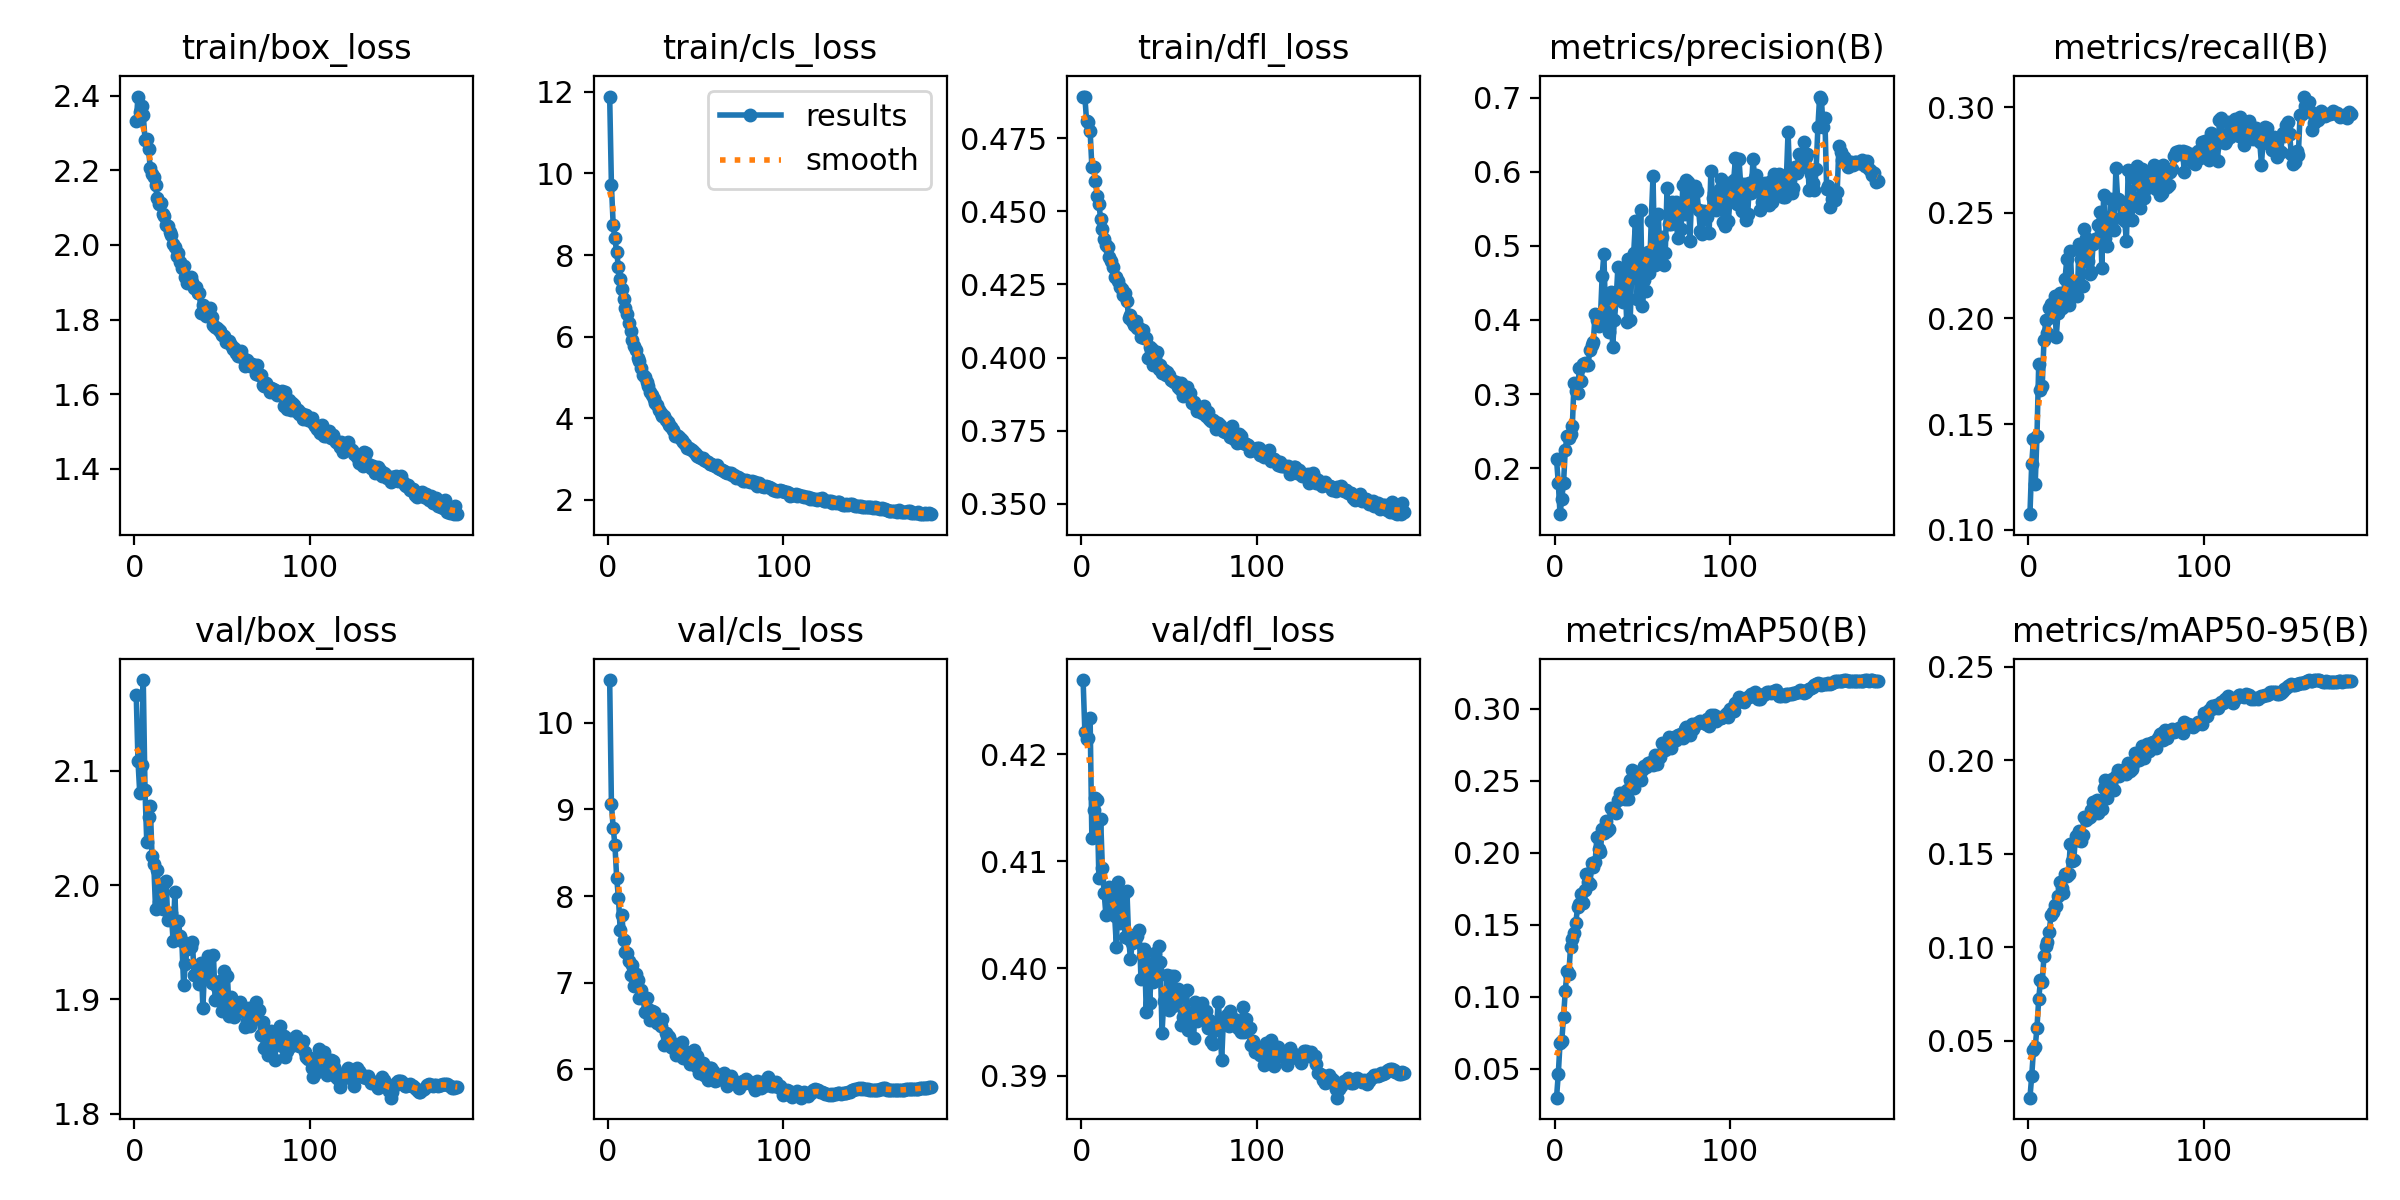

The data file committed next to this chart (first rows):
epoch, time, train/box_loss, train/cls_loss, train/dfl_loss, metrics/precision(B), metrics/recall(B), metrics/mAP50(B), metrics/mAP50-95(B), val/box_loss, val/cls_loss, val/dfl_loss, lr/pg0, lr/pg1, lr/pg2
1, 123, 2.332, 11.88, 0.489, 0.2123, 0.1074, 0.03002, 0.01961, 2.166, 10.49, 0.4269, 0.003322, 0.003322, 0.003322
2, 213, 2.398, 9.721, 0.4893, 0.1805, 0.1311, 0.04622, 0.03109, 2.108, 9.063, 0.4221, 0.006622, 0.006622, 0.006622
3, 308.7, 2.356, 8.742, 0.4808, 0.1379, 0.1427, 0.06799, 0.04497, 2.081, 8.79, 0.4214, 0.009889, 0.009889, 0.009889
4, 417.6, 2.372, 8.413, 0.4805, 0.1588, 0.1218, 0.06958, 0.04662, 2.105, 8.588, 0.4215, 0.00985, 0.00985, 0.00985
5, 505.4, 2.349, 8.065, 0.4776, 0.1801, 0.1443, 0.08588, 0.05696, 2.179, 8.21, 0.4234, 0.009801, 0.009801, 0.009801
6, 590.7, 2.282, 7.704, 0.4653, 0.2248, 0.1783, 0.1042, 0.0723, 2.083, 7.978, 0.4122, 0.009751, 0.009751, 0.009751
7, 681.3, 2.283, 7.412, 0.4651, 0.2437, 0.1659, 0.118, 0.08226, 2.038, 7.609, 0.4148, 0.009701, 0.009701, 0.009701
8, 777.2, 2.257, 7.165, 0.4604, 0.2412, 0.168, 0.1157, 0.08155, 2.059, 7.776, 0.4159, 0.009651, 0.009651, 0.009651
9, 863.9, 2.206, 6.914, 0.4553, 0.246, 0.1897, 0.1348, 0.09511, 2.069, 7.492, 0.4157, 0.009601, 0.009601, 0.009601
10, 954.9, 2.191, 6.702, 0.4525, 0.2566, 0.1993, 0.1404, 0.1005, 2.026, 7.353, 0.4084, 0.009551, 0.009551, 0.009551
11, 1043, 2.183, 6.556, 0.4476, 0.3153, 0.1931, 0.1446, 0.1028, 2.018, 7.34, 0.414, 0.009501, 0.009501, 0.009501
12, 1129, 2.16, 6.34, 0.4438, 0.3048, 0.2049, 0.1514, 0.1083, 1.979, 7.25, 0.4094, 0.009452, 0.009452, 0.009452
13, 1215, 2.125, 6.135, 0.4407, 0.3012, 0.2068, 0.1624, 0.1171, 2.013, 7.092, 0.407, 0.009402, 0.009402, 0.009402
14, 1307, 2.111, 5.916, 0.4384, 0.335, 0.2008, 0.1644, 0.1191, 1.985, 7.202, 0.405, 0.009352, 0.009352, 0.009352
15, 1401, 2.113, 5.78, 0.4376, 0.3175, 0.2107, 0.1712, 0.1226, 1.988, 6.965, 0.4074, 0.009302, 0.009302, 0.009302
16, 1492, 2.083, 5.665, 0.4343, 0.341, 0.1914, 0.1655, 0.1219, 1.979, 7.103, 0.4076, 0.009252, 0.009252, 0.009252
17, 1577, 2.077, 5.471, 0.4329, 0.3424, 0.2028, 0.1745, 0.1272, 2.002, 7.037, 0.407, 0.009202, 0.009202, 0.009202
18, 1669, 2.054, 5.403, 0.4308, 0.3388, 0.2121, 0.1852, 0.1351, 2.003, 6.824, 0.4056, 0.009152, 0.009152, 0.009152
19, 1762, 2.051, 5.225, 0.4276, 0.3397, 0.2049, 0.1798, 0.1318, 1.969, 6.913, 0.4049, 0.009103, 0.009103, 0.009103
20, 1856, 2.036, 5.068, 0.4275, 0.3593, 0.2096, 0.1781, 0.1293, 1.972, 6.836, 0.4021, 0.009053, 0.009053, 0.009053
21, 1944, 2.027, 5.005, 0.426, 0.3659, 0.2185, 0.1931, 0.1393, 1.976, 6.663, 0.408, 0.009003, 0.009003, 0.009003
22, 2033, 2.003, 4.889, 0.424, 0.3706, 0.228, 0.1905, 0.1383, 1.951, 6.82, 0.4043, 0.008953, 0.008953, 0.008953
23, 2118, 1.995, 4.792, 0.4234, 0.4078, 0.2064, 0.1934, 0.1391, 1.994, 6.692, 0.407, 0.008903, 0.008903, 0.008903
24, 2202, 1.971, 4.656, 0.4214, 0.3995, 0.232, 0.2107, 0.1553, 1.953, 6.565, 0.4068, 0.008853, 0.008853, 0.008853
25, 2288, 1.979, 4.561, 0.422, 0.3924, 0.2139, 0.2028, 0.1462, 1.969, 6.673, 0.4029, 0.008803, 0.008803, 0.008803
26, 2372, 1.955, 4.482, 0.4194, 0.4008, 0.213, 0.2006, 0.1469, 1.955, 6.664, 0.4072, 0.008754, 0.008754, 0.008754
27, 2457, 1.939, 4.376, 0.4134, 0.4588, 0.2174, 0.2169, 0.1596, 1.951, 6.592, 0.4027, 0.008704, 0.008704, 0.008704
28, 2535, 1.945, 4.333, 0.4145, 0.4895, 0.2109, 0.2135, 0.1574, 1.912, 6.534, 0.4009, 0.008654, 0.008654, 0.008654
29, 2613, 1.913, 4.216, 0.4125, 0.4007, 0.2354, 0.2219, 0.1624, 1.931, 6.552, 0.4023, 0.008604, 0.008604, 0.008604
30, 2692, 1.898, 4.135, 0.411, 0.4185, 0.2283, 0.2151, 0.157, 1.944, 6.503, 0.4024, 0.008554, 0.008554, 0.008554
31, 2770, 1.903, 4.068, 0.4123, 0.3841, 0.2154, 0.2165, 0.1602, 1.944, 6.579, 0.4032, 0.008504, 0.008504, 0.008504
32, 2848, 1.915, 4.048, 0.4101, 0.4377, 0.2423, 0.2314, 0.1694, 1.945, 6.285, 0.403, 0.008454, 0.008454, 0.008454
33, 2927, 1.901, 3.954, 0.4103, 0.3634, 0.238, 0.2293, 0.1679, 1.95, 6.419, 0.4036, 0.008405, 0.008405, 0.008405
34, 3006, 1.885, 3.902, 0.4071, 0.3996, 0.2273, 0.2296, 0.1689, 1.921, 6.39, 0.399, 0.008355, 0.008355, 0.008355
35, 3084, 1.888, 3.845, 0.4095, 0.428, 0.2213, 0.2277, 0.1698, 1.922, 6.37, 0.4012, 0.008305, 0.008305, 0.008305
36, 3160, 1.872, 3.778, 0.4066, 0.4716, 0.2222, 0.2367, 0.1735, 1.928, 6.253, 0.4018, 0.008255, 0.008255, 0.008255
37, 3236, 1.871, 3.711, 0.4066, 0.4422, 0.2352, 0.2418, 0.1779, 1.913, 6.248, 0.396, 0.008205, 0.008205, 0.008205
38, 3313, 1.818, 3.573, 0.3999, 0.4686, 0.2377, 0.2391, 0.1729, 1.932, 6.295, 0.3997, 0.008155, 0.008155, 0.008155
39, 3389, 1.839, 3.593, 0.4037, 0.4244, 0.2371, 0.2418, 0.1785, 1.892, 6.171, 0.3967, 0.008105, 0.008105, 0.008105
40, 3467, 1.83, 3.561, 0.403, 0.4649, 0.2441, 0.2373, 0.1716, 1.929, 6.231, 0.4005, 0.008056, 0.008056, 0.008056
41, 3543, 1.809, 3.512, 0.3976, 0.3975, 0.2505, 0.2439, 0.1778, 1.92, 6.192, 0.3987, 0.008006, 0.008006, 0.008006
42, 3620, 1.813, 3.458, 0.3999, 0.4824, 0.224, 0.2374, 0.1742, 1.938, 6.311, 0.4015, 0.007956, 0.007956, 0.007956
43, 3697, 1.83, 3.432, 0.4017, 0.3998, 0.2582, 0.2509, 0.1853, 1.919, 6.134, 0.3999, 0.007906, 0.007906, 0.007906
44, 3773, 1.807, 3.363, 0.3962, 0.4741, 0.2383, 0.2575, 0.1894, 1.915, 6.13, 0.4021, 0.007856, 0.007856, 0.007856
45, 3849, 1.785, 3.27, 0.3975, 0.4905, 0.2343, 0.2448, 0.1799, 1.939, 6.199, 0.4006, 0.007806, 0.007806, 0.007806
46, 3925, 1.779, 3.285, 0.3946, 0.533, 0.2434, 0.2509, 0.1857, 1.899, 6.124, 0.394, 0.007756, 0.007756, 0.007756
47, 4001, 1.777, 3.246, 0.3956, 0.4282, 0.2564, 0.2542, 0.1872, 1.911, 6.063, 0.397, 0.007707, 0.007707, 0.007707
48, 4076, 1.772, 3.214, 0.3941, 0.484, 0.2464, 0.2558, 0.19, 1.905, 6.079, 0.3964, 0.007657, 0.007657, 0.007657
49, 4152, 1.769, 3.177, 0.395, 0.5481, 0.2419, 0.2504, 0.1841, 1.916, 6.227, 0.3994, 0.007607, 0.007607, 0.007607
50, 4227, 1.759, 3.121, 0.3941, 0.419, 0.2711, 0.2575, 0.1915, 1.89, 6.036, 0.3962, 0.007557, 0.007557, 0.007557
51, 4303, 1.755, 3.074, 0.3924, 0.4538, 0.2566, 0.2604, 0.1947, 1.925, 6.151, 0.3993, 0.007507, 0.007507, 0.007507
52, 4379, 1.74, 3.053, 0.3921, 0.4397, 0.256, 0.2596, 0.1915, 1.891, 5.961, 0.3965, 0.007457, 0.007457, 0.007457
53, 4454, 1.743, 3.038, 0.3916, 0.4924, 0.2473, 0.2622, 0.1945, 1.921, 6.012, 0.3993, 0.007407, 0.007407, 0.007407
54, 4530, 1.743, 3.024, 0.3917, 0.4632, 0.2478, 0.2611, 0.1949, 1.885, 6.073, 0.397, 0.007358, 0.007358, 0.007358
55, 4607, 1.732, 2.984, 0.3899, 0.534, 0.2463, 0.2631, 0.1945, 1.902, 5.933, 0.3981, 0.007308, 0.007308, 0.007308
56, 4683, 1.72, 2.949, 0.3893, 0.5943, 0.2364, 0.2608, 0.1928, 1.895, 6.022, 0.3973, 0.007258, 0.007258, 0.007258
57, 4759, 1.724, 2.934, 0.3912, 0.4749, 0.2702, 0.2678, 0.1987, 1.884, 5.882, 0.3947, 0.007208, 0.007208, 0.007208
58, 4835, 1.709, 2.885, 0.3867, 0.4947, 0.2543, 0.2618, 0.1942, 1.896, 6.017, 0.3955, 0.007158, 0.007158, 0.007158
59, 4910, 1.703, 2.882, 0.3881, 0.5427, 0.2466, 0.2658, 0.1952, 1.89, 6.011, 0.395, 0.007108, 0.007108, 0.007108
60, 4986, 1.705, 2.868, 0.3898, 0.4892, 0.2577, 0.2666, 0.1982, 1.897, 5.978, 0.398, 0.007058, 0.007058, 0.007058
... 124 more rows
